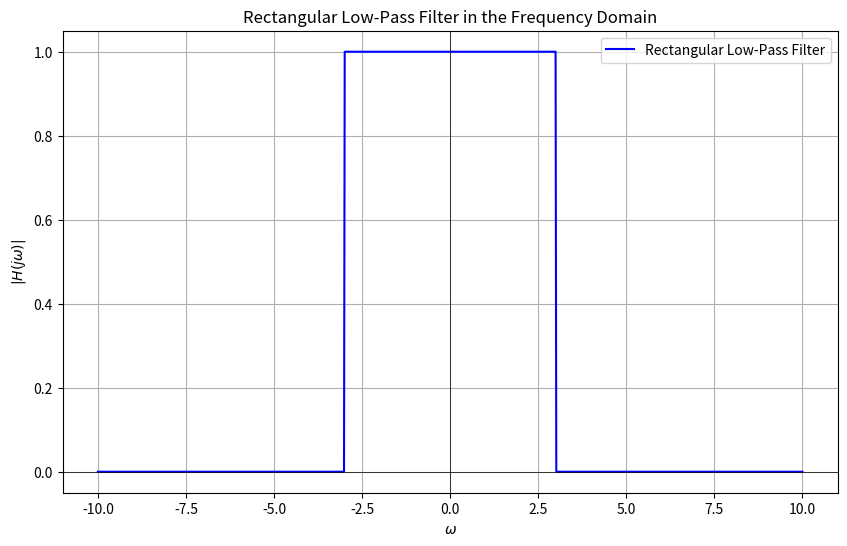

Recreate this plot in Python.
import numpy as np
import matplotlib.pyplot as plt


# Parameters
omega_M = 3  # Cutoff frequency of the low-pass filter


# Frequency vector
omega = np.linspace(-10, 10, 1000)


# Rectangular low-pass filter in the frequency domain
def rectangular_low_pass_filter(omega, omega_M):
    return np.where(np.abs(omega) <= omega_M, 1, 0)


# Generate the rectangular low-pass filter
H_omega = rectangular_low_pass_filter(omega, omega_M)




# Plot the rectangular low-pass filter
plt.figure(figsize=(10, 6))
plt.plot(omega, H_omega, 'b', label='Rectangular Low-Pass Filter')
plt.xlabel(r'$\omega$')
plt.ylabel(r'$|H(j\omega)|$')
plt.title('Rectangular Low-Pass Filter in the Frequency Domain')
plt.axhline(0, color='black', linewidth=0.5)
plt.axvline(0, color='black', linewidth=0.5)
plt.grid(True)
plt.legend()
plt.show()
